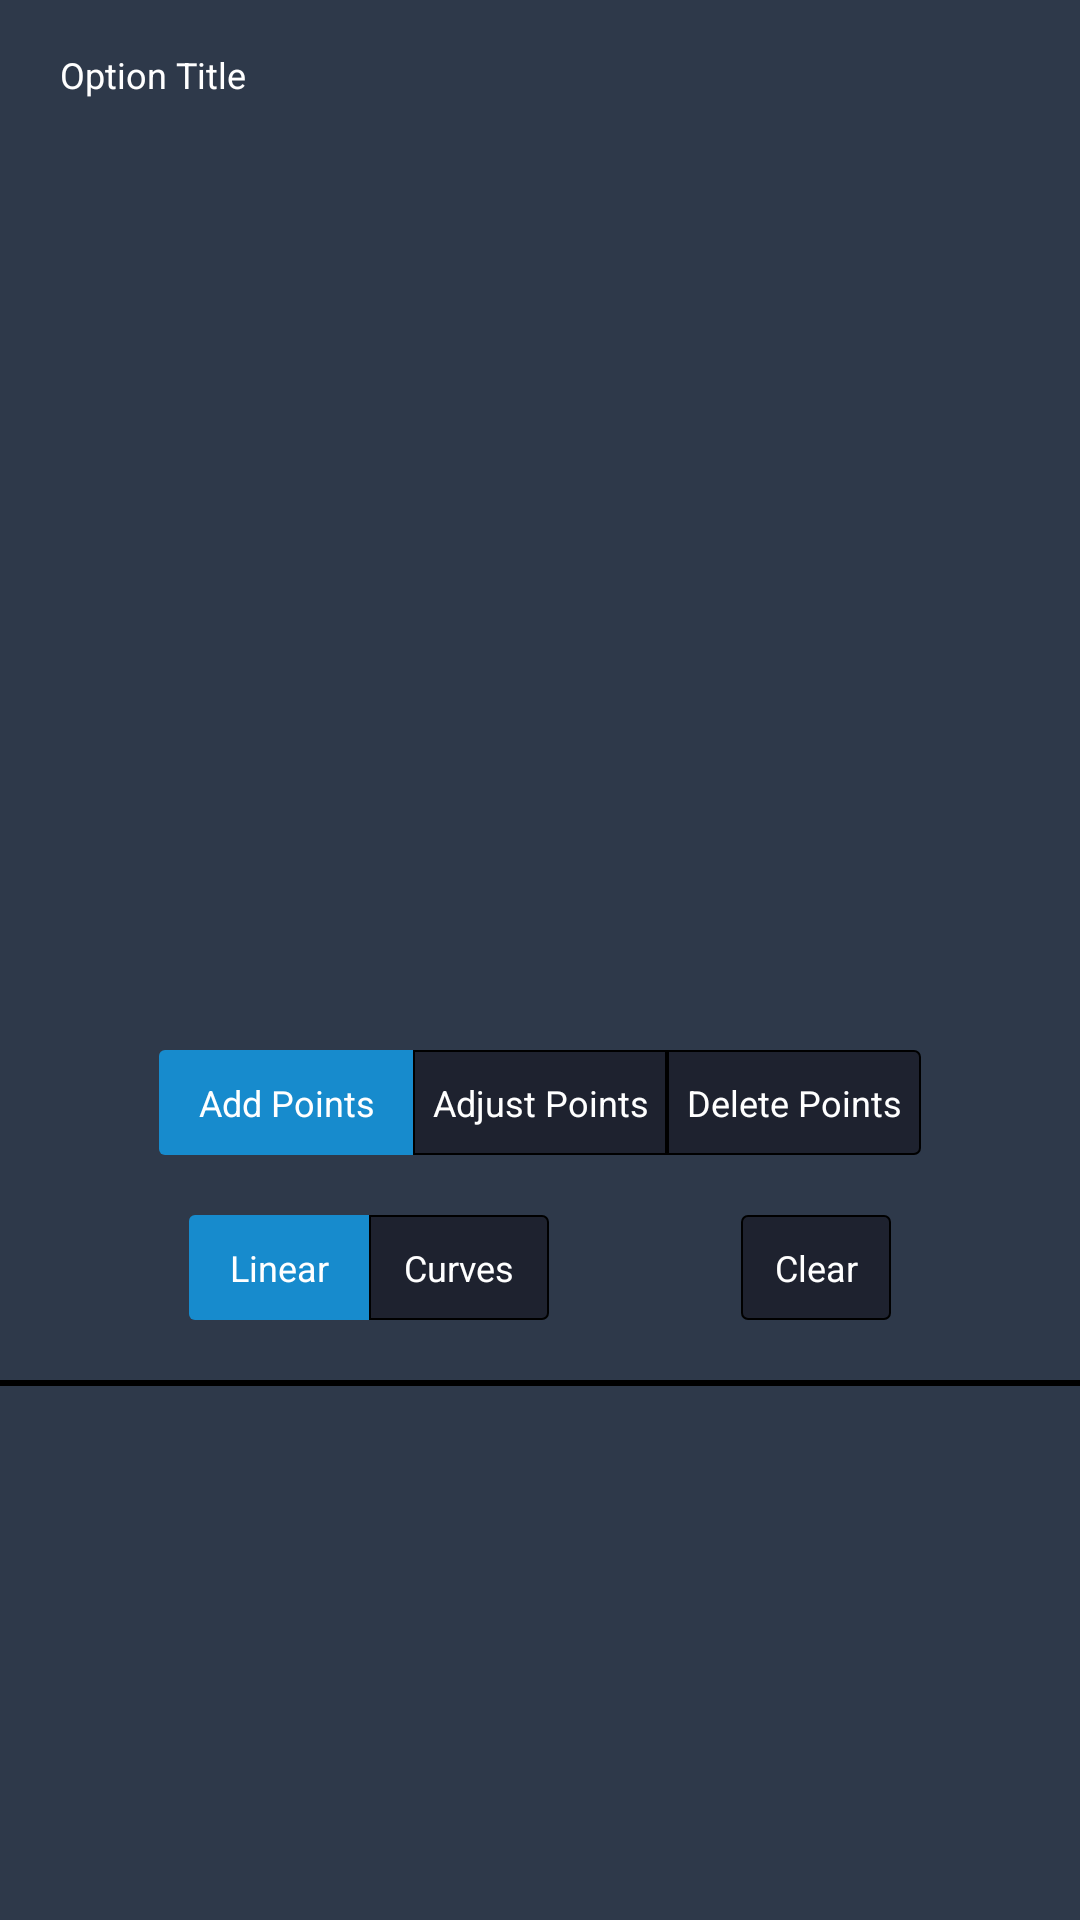

Produce the Android XML layout that renders to this screen, including the resource entries it uses.
<!-- AndroidManifest.xml: application theme Theme.CastleLink -->
<!-- res/layout/layout_curve.xml -->
<?xml version="1.0" encoding="utf-8"?>
<LinearLayout xmlns:android="http://schemas.android.com/apk/res/android"
    android:orientation="vertical"
    android:layout_width="match_parent"
    android:layout_height="wrap_content"
    android:background="@color/colorItemBackground">

    <RelativeLayout
        android:layout_width="match_parent"
        android:layout_height="50sp"
        android:orientation="horizontal"
        android:paddingHorizontal="20sp">

        <TextView
            android:id="@+id/tvTitle"
            android:layout_width="wrap_content"
            android:layout_height="wrap_content"
            android:layout_centerVertical="true"
            android:text="Option Title"
            android:textColor="@color/colorWhite"
            android:textSize="12sp" />

        <ImageView
            android:id="@+id/btnCurveEdit"
            android:layout_width="35sp"
            android:layout_height="35sp"
            android:layout_alignParentRight="true"
            android:layout_centerVertical="true"
            android:adjustViewBounds="true"
            android:scaleType="fitCenter"
            android:src="@drawable/ic_curve_editor" />
    </RelativeLayout>

    <LinearLayout
        android:id="@+id/optionView"
        android:layout_width="match_parent"
        android:layout_height="wrap_content"
        android:visibility="visible"
        android:paddingHorizontal="40sp"
        android:paddingVertical="20sp"
        android:orientation="vertical"
        android:gravity="center">

        <RelativeLayout
            android:id="@+id/curveView"
            android:layout_width="270sp"
            android:layout_height="270sp">
            <LinearLayout
                android:id="@+id/linY"
                android:layout_width="12sp"
                android:layout_height="match_parent"
                android:orientation="vertical"
                android:layout_marginBottom="6sp">
            </LinearLayout>

            <LinearLayout
                android:id="@+id/linX"
                android:layout_width="match_parent"
                android:layout_height="12sp"
                android:orientation="horizontal"
                android:layout_alignParentBottom="true"
                android:layout_marginLeft="6sp">
            </LinearLayout>

            <LinearLayout
                android:id="@+id/linGraph"
                android:layout_width="240sp"
                android:layout_height="240sp"
                android:layout_marginStart="18sp"
                android:layout_marginTop="12sp"
                android:layout_marginEnd="12sp"
                android:layout_marginBottom="18sp"
                android:orientation="horizontal" />

        </RelativeLayout>

        <LinearLayout
            android:layout_width="270sp"
            android:layout_height="wrap_content"
            android:layout_marginTop="10sp"
            android:orientation="vertical"
            android:paddingHorizontal="8sp">

            <LinearLayout
                android:layout_width="match_parent"
                android:layout_height="wrap_content"
                android:orientation="horizontal">
                <TextView
                    android:id="@+id/btnAdd"
                    android:layout_width="match_parent"
                    android:layout_height="35sp"
                    android:layout_weight="1"
                    android:text="Add Points"
                    android:textColor="@color/colorWhite"
                    android:textSize="12sp"
                    android:gravity="center"
                    android:background="@drawable/bg_selected_left"/>
                <TextView
                    android:id="@+id/btnAdjust"
                    android:layout_width="match_parent"
                    android:layout_height="35sp"
                    android:layout_weight="1"
                    android:text="Adjust Points"
                    android:textColor="@color/colorWhite"
                    android:textSize="12sp"
                    android:gravity="center"
                    android:background="@drawable/bg_unselected_center"/>
                <TextView
                    android:id="@+id/btnDelete"
                    android:layout_width="match_parent"
                    android:layout_height="35sp"
                    android:layout_weight="1"
                    android:text="Delete Points"
                    android:textColor="@color/colorWhite"
                    android:textSize="12sp"
                    android:gravity="center"
                    android:background="@drawable/bg_unselected_right"/>
            </LinearLayout>

            <RelativeLayout
                android:layout_width="match_parent"
                android:layout_height="wrap_content"
                android:paddingHorizontal="10sp">
                <LinearLayout
                    android:layout_width="wrap_content"
                    android:layout_height="wrap_content"
                    android:orientation="horizontal"
                    android:layout_marginTop="20sp">
                    <TextView
                        android:id="@+id/btnLinear"
                        android:layout_width="60sp"
                        android:layout_height="35sp"
                        android:text="Linear"
                        android:textColor="@color/colorWhite"
                        android:textSize="12sp"
                        android:gravity="center"
                        android:background="@drawable/bg_selected_left"/>
                    <TextView
                        android:id="@+id/btnCurves"
                        android:layout_width="60sp"
                        android:layout_height="35sp"
                        android:text="Curves"
                        android:textColor="@color/colorWhite"
                        android:textSize="12sp"
                        android:gravity="center"
                        android:background="@drawable/bg_unselected_right"/>
                </LinearLayout>
                <TextView
                    android:id="@+id/btnClear"
                    android:layout_width="50sp"
                    android:layout_height="35sp"
                    android:text="Clear"
                    android:textColor="@color/colorWhite"
                    android:textSize="12sp"
                    android:gravity="center"
                    android:background="@drawable/bg_unselected"
                    android:layout_alignParentRight="true"
                    android:layout_marginTop="20sp"/>

            </RelativeLayout>

        </LinearLayout>
    </LinearLayout>
    <View
        android:layout_width="match_parent"
        android:layout_height="2sp"
        android:background="@color/black"/>
</LinearLayout>
<!-- resources referenced by this layout -->
<resources>
  <color name="black">#FF000000</color>
  <color name="colorItemBackground">#2E394A</color>
  <color name="colorWhite">#FFFFFF</color>
  <!-- drawable bg_selected_left (drawable) -->
  <shape xmlns:android="http://schemas.android.com/apk/res/android"
      android:shape="rectangle">
      <corners android:bottomLeftRadius="2sp"
          android:bottomRightRadius="0sp"
          android:topLeftRadius="2sp"
          android:topRightRadius="0sp"/>
      <solid android:color="@color/colorMain" />
  </shape>
  <!-- drawable bg_unselected (drawable) -->
  <shape xmlns:android="http://schemas.android.com/apk/res/android"
      android:shape="rectangle">
      <corners android:radius="2sp" />
      <solid android:color="@color/colorNonSelected" />
      <stroke
          android:width="0.5sp"
          android:color="@color/black" />
  </shape>
  <!-- drawable bg_unselected_center (drawable) -->
  <shape xmlns:android="http://schemas.android.com/apk/res/android"
      android:shape="rectangle">
      <corners android:radius="0sp" />
      <solid android:color="@color/colorNonSelected" />
      <stroke
          android:width="0.5sp"
          android:color="@color/black" />
  </shape>
  <!-- drawable bg_unselected_right (drawable) -->
  <shape xmlns:android="http://schemas.android.com/apk/res/android"
      android:shape="rectangle">
      <corners android:bottomLeftRadius="0sp"
          android:bottomRightRadius="2sp"
          android:topLeftRadius="0sp"
          android:topRightRadius="2sp"/>
      <solid android:color="@color/colorNonSelected" />
      <stroke
          android:width="0.5sp"
          android:color="@color/black" />
  </shape>
  <style name="Theme.CastleLink" parent="Theme.MaterialComponents.DayNight.NoActionBar">
          
          <item name="colorPrimary">@color/main</item>
          <item name="colorPrimaryVariant">@color/background_dark</item>
          <item name="colorPrimaryDark">@color/background_dark</item>
          <item name="colorOnPrimary">@color/text_primary</item>
          
          <item name="colorSecondary">@color/main_end_gradient</item>
          <item name="colorSecondaryVariant">@color/main_end_gradient</item>
          <item name="colorOnSecondary">@color/black</item>
          
          <item name="android:statusBarColor">?attr/colorPrimaryVariant</item>
          
      </style>
  <color name="colorMain">#178BCD</color>
  <color name="colorNonSelected">#1E222F</color>
  <color name="main">#1FA8DE</color>
  <color name="background_dark">#20242F</color>
  <color name="text_primary">#FFFFFF</color>
  <color name="main_end_gradient">#05579E</color>
</resources>
